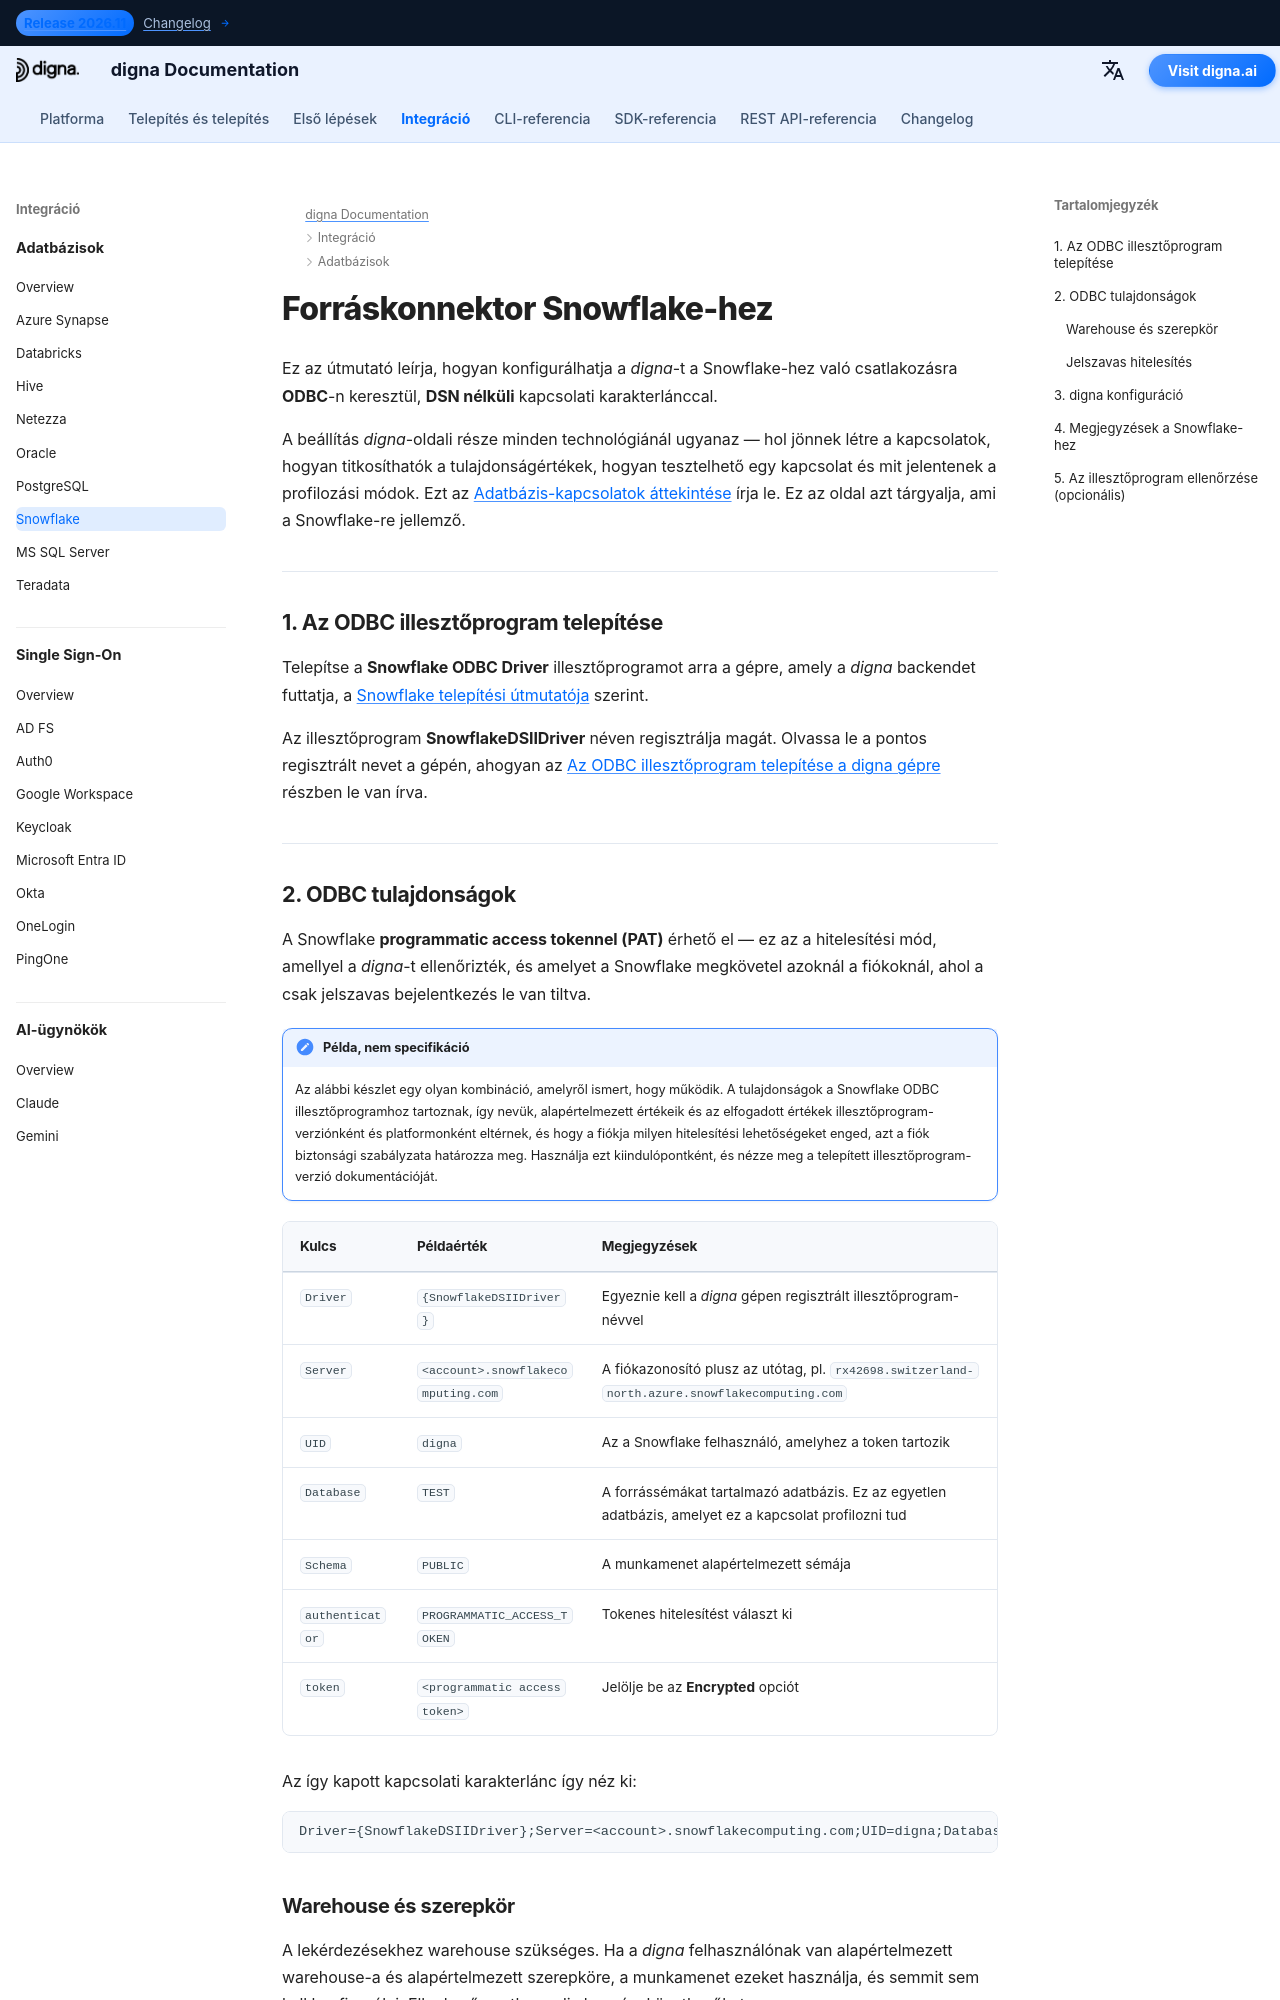

repository: dignaai/digna-docs · page: hu/databases/snowflake_connector_guide/index.html · generator: mkdocs

---
title: Snowflake konnektor – Adatbázis-integráció | digna dokumentáció
description: A digna konfigurálása Snowflake-hez való csatlakozásra ODBC-n keresztül, DSN nélküli kapcsolati karakterlánccal. Lefedi a Snowflake ODBC illesztőprogramot, a programmatic access tokeneket, a warehouse és a szerepkör kiválasztását, valamint a digna-oldali kapcsolatbeállításokat.
image: /assets/logo_square.png
---


# Forráskonnektor Snowflake-hez

Ez az útmutató leírja, hogyan konfigurálhatja a *digna*-t a Snowflake-hez való csatlakozásra
**ODBC**-n keresztül, **DSN nélküli** kapcsolati karakterlánccal.

A beállítás *digna*-oldali része minden technológiánál ugyanaz — hol jönnek létre a
kapcsolatok, hogyan titkosíthatók a tulajdonságértékek, hogyan tesztelhető egy kapcsolat és mit
jelentenek a profilozási módok. Ezt az [Adatbázis-kapcsolatok áttekintése](overview.md) írja
le. Ez az oldal azt tárgyalja, ami a Snowflake-re jellemző.

---

## 1. Az ODBC illesztőprogram telepítése {: #1-install-the-odbc-driver }

Telepítse a **Snowflake ODBC Driver** illesztőprogramot arra a gépre, amely a *digna*
backendet futtatja, a [Snowflake telepítési útmutatója](https://docs.snowflake.com/en/developer-guide/odbc/odbc)
szerint.

Az illesztőprogram **SnowflakeDSIIDriver** néven regisztrálja magát. Olvassa le a pontos
regisztrált nevet a gépén, ahogyan az [Az ODBC illesztőprogram telepítése a digna gépre](overview.md#install-the-driver)
részben le van írva.

---
